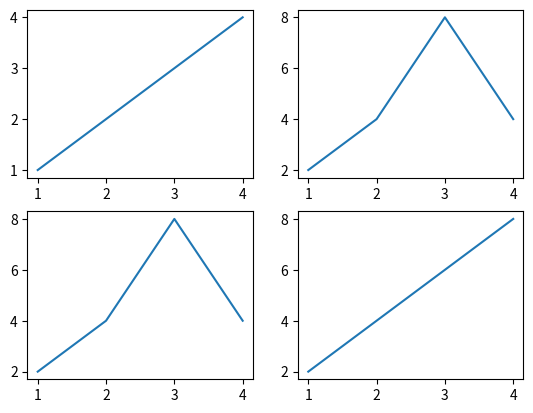

Python code for this plot:
import matplotlib.pyplot as plt

plt.figure()
plt.subplot(2,2,1)  #2행 2열 그래프의 첫번째 그래프
plt.plot([1,2,3,4],[1,2,3,4])

plt.subplot(2,2,2)  #2행 2열 그래프의 두번째 그래프
plt.plot([1,2,3,4],[2,4,8,4])

plt.subplot(2,2,3)  #2행 2열 그래프의 세번째 그래프
plt.plot([1,2,3,4],[2,4,8,4])

plt.subplot(2,2,4)  #2행 2열 그래프의 네번째 그래프
plt.plot([1,2,3,4],[2,4,6,8])
plt.show()

